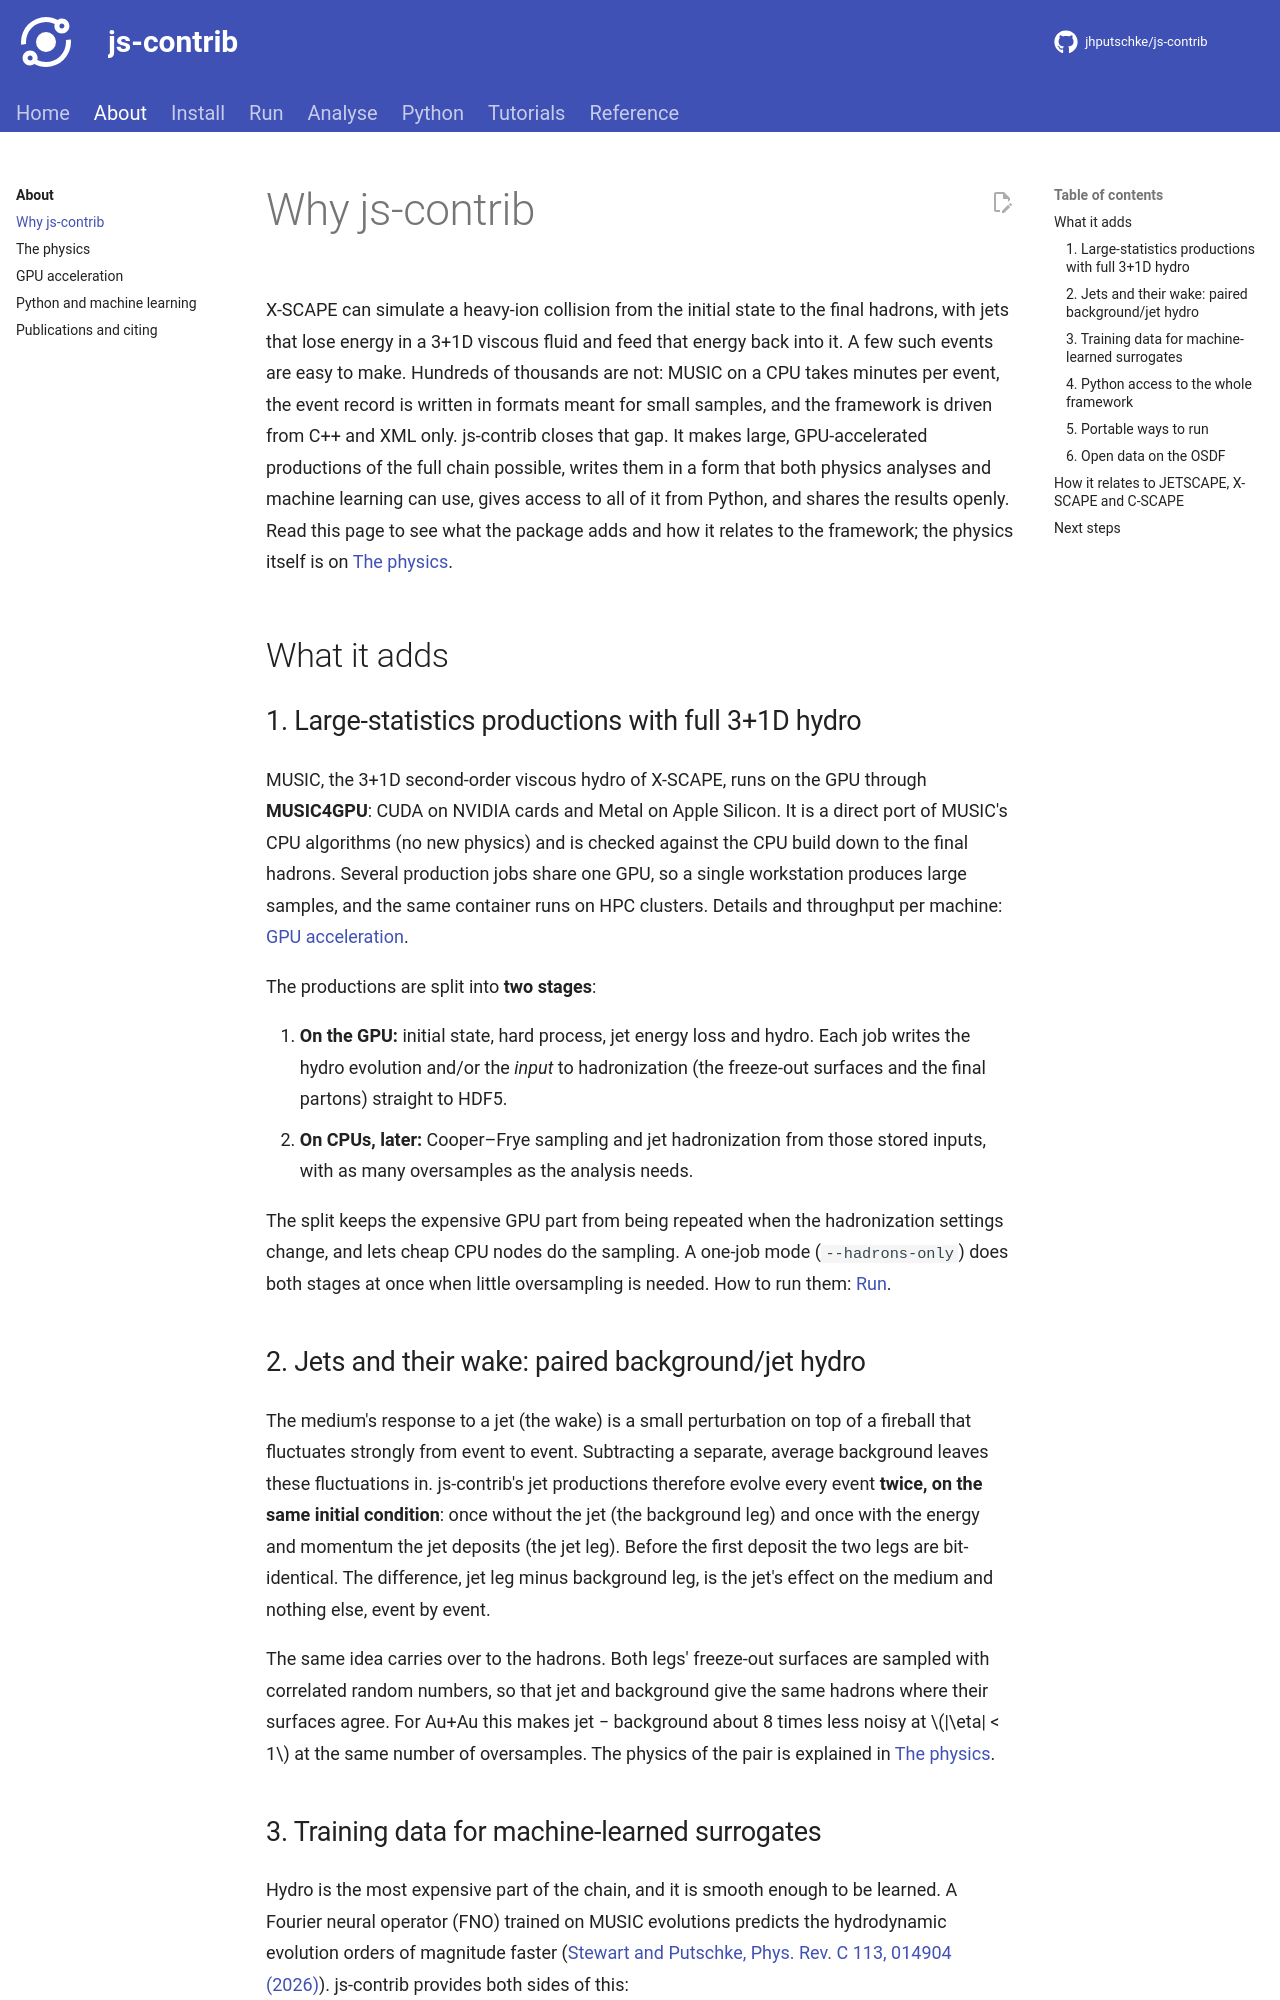

repository: jhputschke/js-contrib · page: about/why/index.html · generator: mkdocs

# Why js-contrib

X-SCAPE can simulate a heavy-ion collision from the initial state to the final hadrons, with
jets that lose energy in a 3+1D viscous fluid and feed that energy back into it. A few such
events are easy to make. Hundreds of thousands are not: MUSIC on a CPU takes minutes per event,
the event record is written in formats meant for small samples, and the framework is driven
from C++ and XML only. js-contrib closes that gap. It makes large, GPU-accelerated
productions of the full chain possible, writes them in a form that both physics analyses and
machine learning can use, gives access to all of it from Python, and shares the results openly.
Read this page to see what the package adds and how it relates to the framework; the physics
itself is on [The physics](physics.md).

## What it adds

### 1. Large-statistics productions with full 3+1D hydro

MUSIC, the 3+1D second-order viscous hydro of X-SCAPE, runs on the GPU through
**MUSIC4GPU**: CUDA on NVIDIA cards and Metal on Apple Silicon. It is a direct port of MUSIC's
CPU algorithms (no new physics) and is checked against the CPU build down to the final
hadrons. Several production jobs share one GPU, so a single workstation produces large
samples, and the same container runs on HPC clusters. Details and throughput per machine:
[GPU acceleration](gpu.md).

The productions are split into **two stages**:

1. **On the GPU:** initial state, hard process, jet energy loss and hydro. Each job writes the
   hydro evolution and/or the *input* to hadronization (the freeze-out surfaces and the final
   partons) straight to HDF5.
2. **On CPUs, later:** Cooper–Frye sampling and jet hadronization from those stored inputs,
   with as many oversamples as the analysis needs.

The split keeps the expensive GPU part from being repeated when the hadronization settings
change, and lets cheap CPU nodes do the sampling. A one-job mode (`--hadrons-only`) does both
stages at once when little oversampling is needed. How to run them: [Run](../run/index.md).

### 2. Jets and their wake: paired background/jet hydro

The medium's response to a jet (the wake) is a small perturbation on top of a fireball that
fluctuates strongly from event to event. Subtracting a separate, average background leaves
these fluctuations in. js-contrib's jet productions therefore evolve every event **twice, on
the same initial condition**: once without the jet (the background leg) and once with the
energy and momentum the jet deposits (the jet leg). Before the first deposit the two legs are
bit-identical. The difference, jet leg minus background leg, is the jet's effect on the medium
and nothing else, event by event.

The same idea carries over to the hadrons. Both legs' freeze-out surfaces are sampled with
correlated random numbers, so that jet and background give the same hadrons where their
surfaces agree. For Au+Au this makes jet − background about 8 times less noisy at
\(|\eta| < 1\) at the same number of oversamples. The physics of the pair is explained in
[The physics](physics.md#6-the-backgroundjet-hydro-pair).
